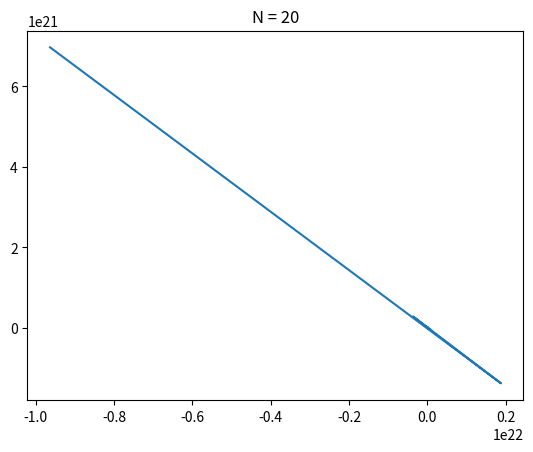
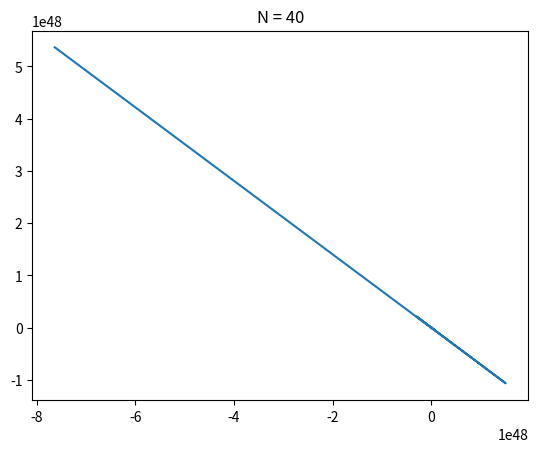
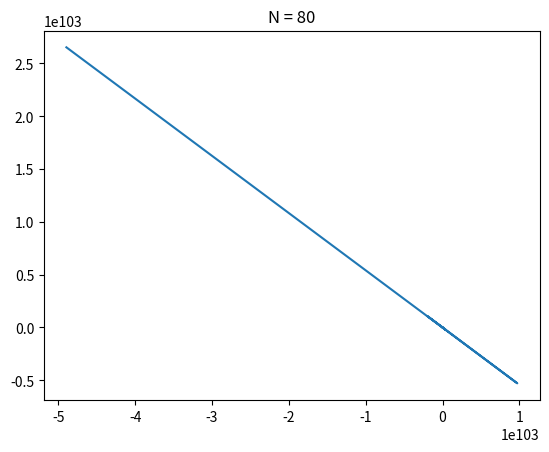

Python code for these plots, in order:
import numpy as np
import matplotlib.pyplot as plt

def f(vect):
    div = vect[0]**2 + vect[1]**2
    return np.array([vect[2], vect[3], -vect[0]/div, -vect[1]/div])

def run_5c(N, block=False):
    
    h = np.pi / N

    # cache 
    cache = [np.array([1, 0, 0, 1]), np.array([np.cos(h), np.sin(h), -np.sin(h), np.cos(h)])]

    # x and y for plotting
    x = np.array([cache[0][0], cache[1][0]])
    y = np.array([cache[0][1], cache[1][1]])

    i = 2
    lim = 2 * N
    while i < lim:
        vect = -4 * cache[1] + 5 * cache[0] + h * (4 * f(cache[1]) + 2 * f(cache[0]))
        
        # save x and y coordinates
        x = np.append(x, vect[1])
        y = np.append(y, vect[0])

        cache[0] = cache[1]
        cache[1] = vect
        
        i += 1

    print(f'Norm at t = 4pi, N = {N}: {np.linalg.norm(cache[1])}')

    _, ax = plt.subplots()

    ax.plot(x, y)
    plt.title(f"N = {N}")
    plt.show(block=block)

# set blocking on the last run call to prevent all the windows from closing
run_5c(20)
run_5c(40)
run_5c(80, True)